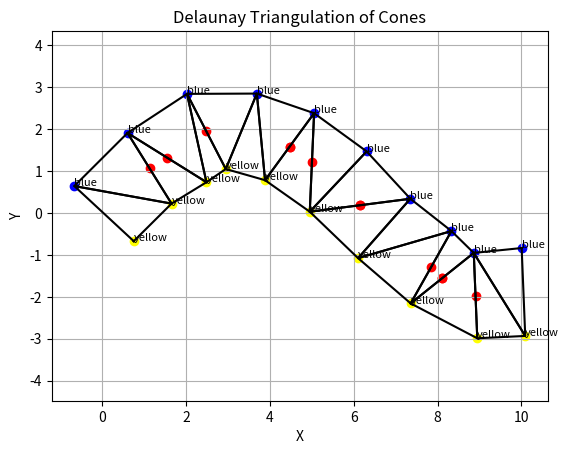

The matplotlib source for this figure:
from dataclasses import dataclass
from typing import List, Tuple
import numpy as np
import matplotlib.pyplot as plt

# -----------------------------
# Cone Object Definition
# -----------------------------
@dataclass
class Cone:
    x: float
    y: float
    cone_type: str  # e.g., "blue", "yellow", "orange", "unknown"

# -----------------------------
# Sample Cone List (Input Data)
# -----------------------------

def generate_sample_cones(num_points: int = 10, track_width: float = 2.0) -> List[Cone]:
    cones = []

    x_vals = np.linspace(0, 10, num_points)
    y_vals = np.sin(x_vals * 0.5) * 2

    for i in range(num_points):
        x = x_vals[i]
        y = y_vals[i]

        if i < num_points - 1:
            dx = x_vals[i+1] - x
            dy = y_vals[i+1] - y
        else:
            dx = x - x_vals[i-1]
            dy = y - y_vals[i-1]

        length = np.sqrt(dx**2 + dy**2)
        nx = -dy / length
        ny = dx / length

        left_x = x + nx * track_width / 2
        left_y = y + ny * track_width / 2

        right_x = x - nx * track_width / 2
        right_y = y - ny * track_width / 2

        noise = 0.1
        left_x += np.random.uniform(-noise, noise)
        left_y += np.random.uniform(-noise, noise)

        right_x += np.random.uniform(-noise, noise)
        right_y += np.random.uniform(-noise, noise)

        cones.append(Cone(left_x, left_y, "blue"))
        cones.append(Cone(right_x, right_y, "yellow"))

    return cones

# -----------------------------
# Delaunay Triangulation Function
# -----------------------------
def delaunay_triangulation(cones: List[Cone]) -> List[Tuple[int, int, int]]:
    """
    Perform Delaunay triangulation on cone positions.

    Returns:
        List of triangles (each triangle = tuple of indices of cones)
    """
    from scipy.spatial import Delaunay

    # Convert cone list to numpy array of points
    points = np.array([[cone.x, cone.y] for cone in cones])

    # Perform triangulation
    tri = Delaunay(points)

    return tri.simplices  # indices of triangles

# Triangle ma with same color cones is useless
def filter_triangles(cones, triangles):
    filtered = []

    for t in triangles:
        c1, c2, c3 = cones[t[0]], cones[t[1]], cones[t[2]]

        types = {c1.cone_type, c2.cone_type, c3.cone_type}

        # Keep only triangles with more than 1 type
        if len(types) > 1:
            filtered.append(t)

    return filtered

# -----------------------------
# Utility: Print Triangles
# -----------------------------
def print_triangles(cones: List[Cone], triangles: List[Tuple[int, int, int]]):
    for t in triangles:
        c1, c2, c3 = cones[t[0]], cones[t[1]], cones[t[2]]
        print(f"Triangle:")
        print(f"  ({c1.x}, {c1.y}) [{c1.cone_type}]")
        print(f"  ({c2.x}, {c2.y}) [{c2.cone_type}]")
        print(f"  ({c3.x}, {c3.y}) [{c3.cone_type}]")
        print("-" * 30)
def plot_cones_and_triangles(cones: List[Cone], triangles: List[Tuple[int, int, int]], waypoints):
    # Plot cones
    for cone in cones:
        if cone.cone_type == "blue":
            color = "blue"
        elif cone.cone_type == "yellow":
            color = "yellow"
        elif cone.cone_type == "orange":
            color = "orange"
        else:
            color = "black"

        plt.scatter(cone.x, cone.y, color=color)
        plt.text(cone.x, cone.y, cone.cone_type, fontsize=8)

    # Plot triangles
    for t in triangles:
        c1, c2, c3 = cones[t[0]], cones[t[1]], cones[t[2]]

        # Triangle edges
        x_coords = [c1.x, c2.x, c3.x, c1.x]
        y_coords = [c1.y, c2.y, c3.y, c1.y]

        plt.plot(x_coords, y_coords, color = "black")

    # PLot Waypoints
    for point in waypoints:
        x, y = point
        plt.scatter(x, y, color="red")

    # Final touches
    plt.title("Delaunay Triangulation of Cones")
    plt.xlabel("X")
    plt.ylabel("Y")
    plt.axis("equal")
    plt.grid()

    plt.show()

def get_edges(triangles: List[Tuple[int, int, int]]):
    edges = []
    for t in triangles:
        i,j,k = t
        edges.append((i,j))
        edges.append((j, k))
        edges.append((k, i))
    return edges
def useful_edges(cones, edges: List[Tuple[int, int]]) -> List[Tuple[int, int]]:
    useful_edges = []
    for edge in edges:
        c1, c2 = cones[edge[0]], cones[edge[1]]
        types = {c1.cone_type, c2.cone_type}
        if len(types) > 1:
            useful_edges.append(edge)
    return useful_edges

def waypoints(cones, useful_edges: List[Tuple[int, int]]):
    waypoints = []
    for edge in useful_edges:
        c1, c2 = cones[edge[0]], cones[edge[1]]
        x = (c1.x + c2.x)/2.0
        y = (c1.y + c2.y)/2.0
        waypoints.append((x, y))
    return waypoints
# -----------------------------
# Main Pipeline
# -----------------------------
def main():
    # Step 1: Get cones
    cones = generate_sample_cones()

    # Step 2: Run Delaunay triangulation
    triangles = delaunay_triangulation(cones)
    triangles = filter_triangles(cones, triangles) # Filtering the triangles made with same color cones

    # Step 3: Output
    print_triangles(cones, triangles)

    # Step 4: Display
    plot_cones_and_triangles(cones, triangles, waypoints(cones, useful_edges(cones, triangles) ))

    # print(get_edges(triangles))
    # print(useful_edges(cones, get_edges(triangles)))
    # print(waypoints(cones, useful_edges(cones, get_edges(triangles))))



if __name__ == "__main__":
    main()
